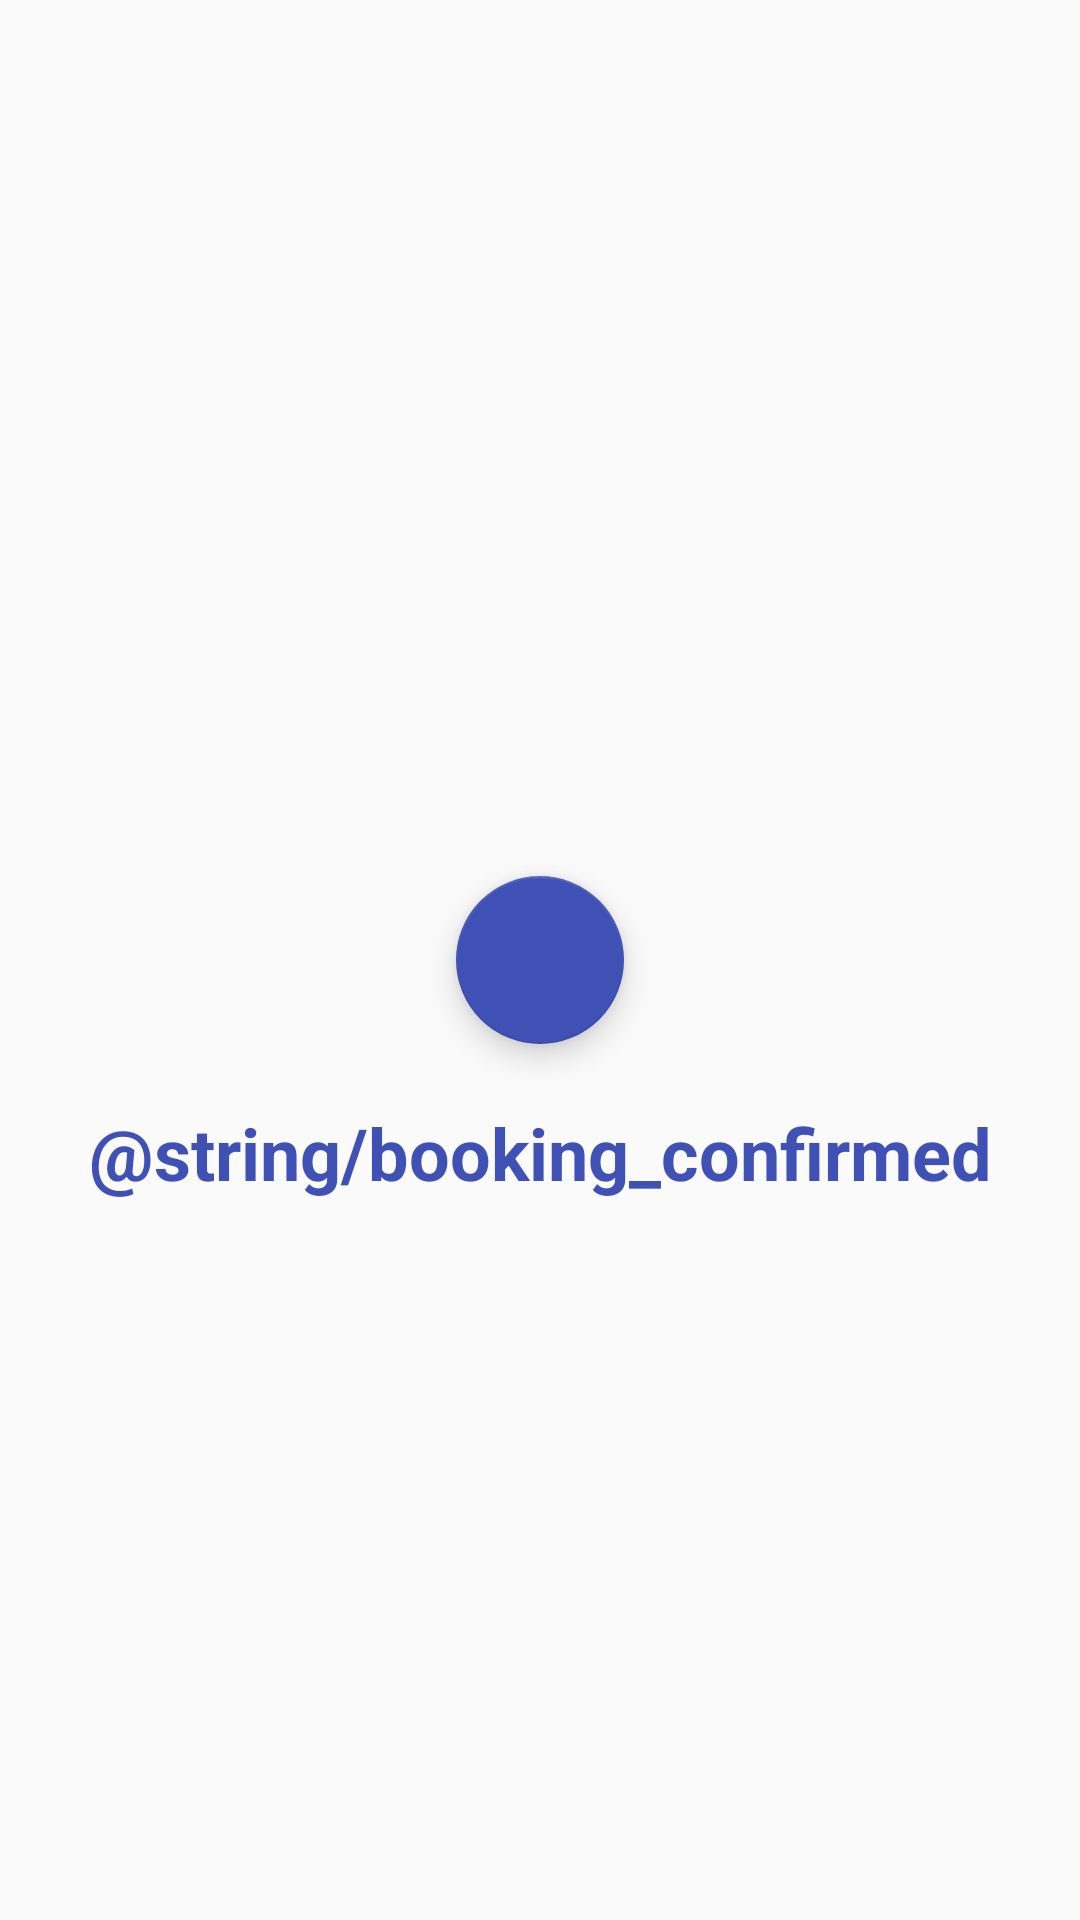

Reconstruct the res/layout file that produces this screen, plus the resources it refers to.
<!-- AndroidManifest.xml: application theme AppTheme -->
<!-- res/layout/activity_booking_confirmation.xml -->
<?xml version="1.0" encoding="utf-8"?>
<RelativeLayout xmlns:android="http://schemas.android.com/apk/res/android"
    xmlns:tools="http://schemas.android.com/tools"
    xmlns:app="http://schemas.android.com/apk/res-auto"
    android:id="@+id/activity_booking_confirmation"
    android:layout_width="match_parent"
    android:layout_height="match_parent"
    android:paddingBottom="@dimen/activity_vertical_margin"
    android:paddingLeft="@dimen/activity_horizontal_margin"
    android:paddingRight="@dimen/activity_horizontal_margin"
    android:paddingTop="@dimen/activity_vertical_margin"
    tools:context="com.ixicode.constant.ixiplan.triplisting.activities.BookingConfirmationActivity">

    <RelativeLayout
        android:id="@+id/middle_layout"
        android:layout_width="match_parent"
        android:layout_height="match_parent">

        <android.support.design.widget.FloatingActionButton
            android:id="@+id/fab"
            android:layout_width="500dp"
            android:layout_height="500dp"
            android:layout_margin="20dp"
            app:fabSize="normal"
            android:src="@drawable/ic_check_white_48dp"
            android:layout_centerInParent="true"/>

        <TextView
            android:layout_width="match_parent"
            android:layout_height="wrap_content"

            android:layout_below="@id/fab"
            android:textColor="@color/colorPrimary"
            android:text="@string/booking_confirmed"
            android:gravity="center"
            android:textStyle="bold"
            android:textSize="@dimen/text_size_xxlarge"
            />

    </RelativeLayout>

</RelativeLayout>
<!-- resources referenced by this layout -->
<resources>
  <color name="colorPrimary">#3F51B5</color>
  <dimen name="activity_horizontal_margin">10dp</dimen>
  <dimen name="activity_vertical_margin">10dp</dimen>
  <dimen name="text_size_xxlarge">24sp</dimen>
  <style name="AppTheme" parent="Theme.AppCompat.Light.DarkActionBar">
          
          <item name="colorPrimary">@color/colorPrimary</item>
          <item name="colorPrimaryDark">@color/colorPrimaryDark</item>
          <item name="colorAccent">@color/colorPrimary</item>
          <item name="android:windowActionBar">false</item>
          <item name="windowNoTitle">true</item>
          <item name="android:buttonStyle">@style/buttonTheme</item>
          <item name="buttonStyle">@style/buttonTheme</item>
          <item name="android:autoCompleteTextViewStyle">@style/autocompleteTextViewStyle</item>
          <item name="autoCompleteTextViewStyle">@style/autocompleteTextViewStyle</item>
          <item name="android:progressBarStyle">@style/progressTheme</item>
      </style>
  <color name="colorPrimaryDark">#303F9F</color>
  <style name="buttonTheme" parent="Base.Widget.AppCompat.Button">
          <item name="android:background">@drawable/button_selector</item>
          <item name="android:textColor">@color/white</item>
          <item name="android:gravity">center</item>
      </style>
  <style name="autocompleteTextViewStyle" parent="Base.Widget.AppCompat.AutoCompleteTextView">
          <item name="android:textColor">@color/colorPrimaryDark</item>
      </style>
  <style name="progressTheme" parent="Base.Widget.AppCompat.ProgressBar">
          <item name="android:progress">@color/colorPrimaryDark</item>
      </style>
  <!-- drawable button_selector (drawable) -->
  <?xml version="1.0" encoding="utf-8"?>
  <selector xmlns:android="http://schemas.android.com/apk/res/android" >
      <item android:state_pressed="true" >
          <shape android:shape="rectangle"  >
              <corners android:radius="2dp" />
              <solid android:color="@color/colorPrimaryDark"/>
          </shape>
      </item>
      <item android:state_focused="true">
          <shape android:shape="rectangle"  >
              <corners android:radius="2dp" />
              <solid android:color="@color/colorPrimaryDark"/>
          </shape>
      </item>
      <item >
          <shape android:shape="rectangle"  >
              <corners android:radius="2dp" />
              <solid android:color="@color/colorPrimary"/>
          </shape>
      </item>
  </selector>
  <color name="white">#ffffff</color>
</resources>
